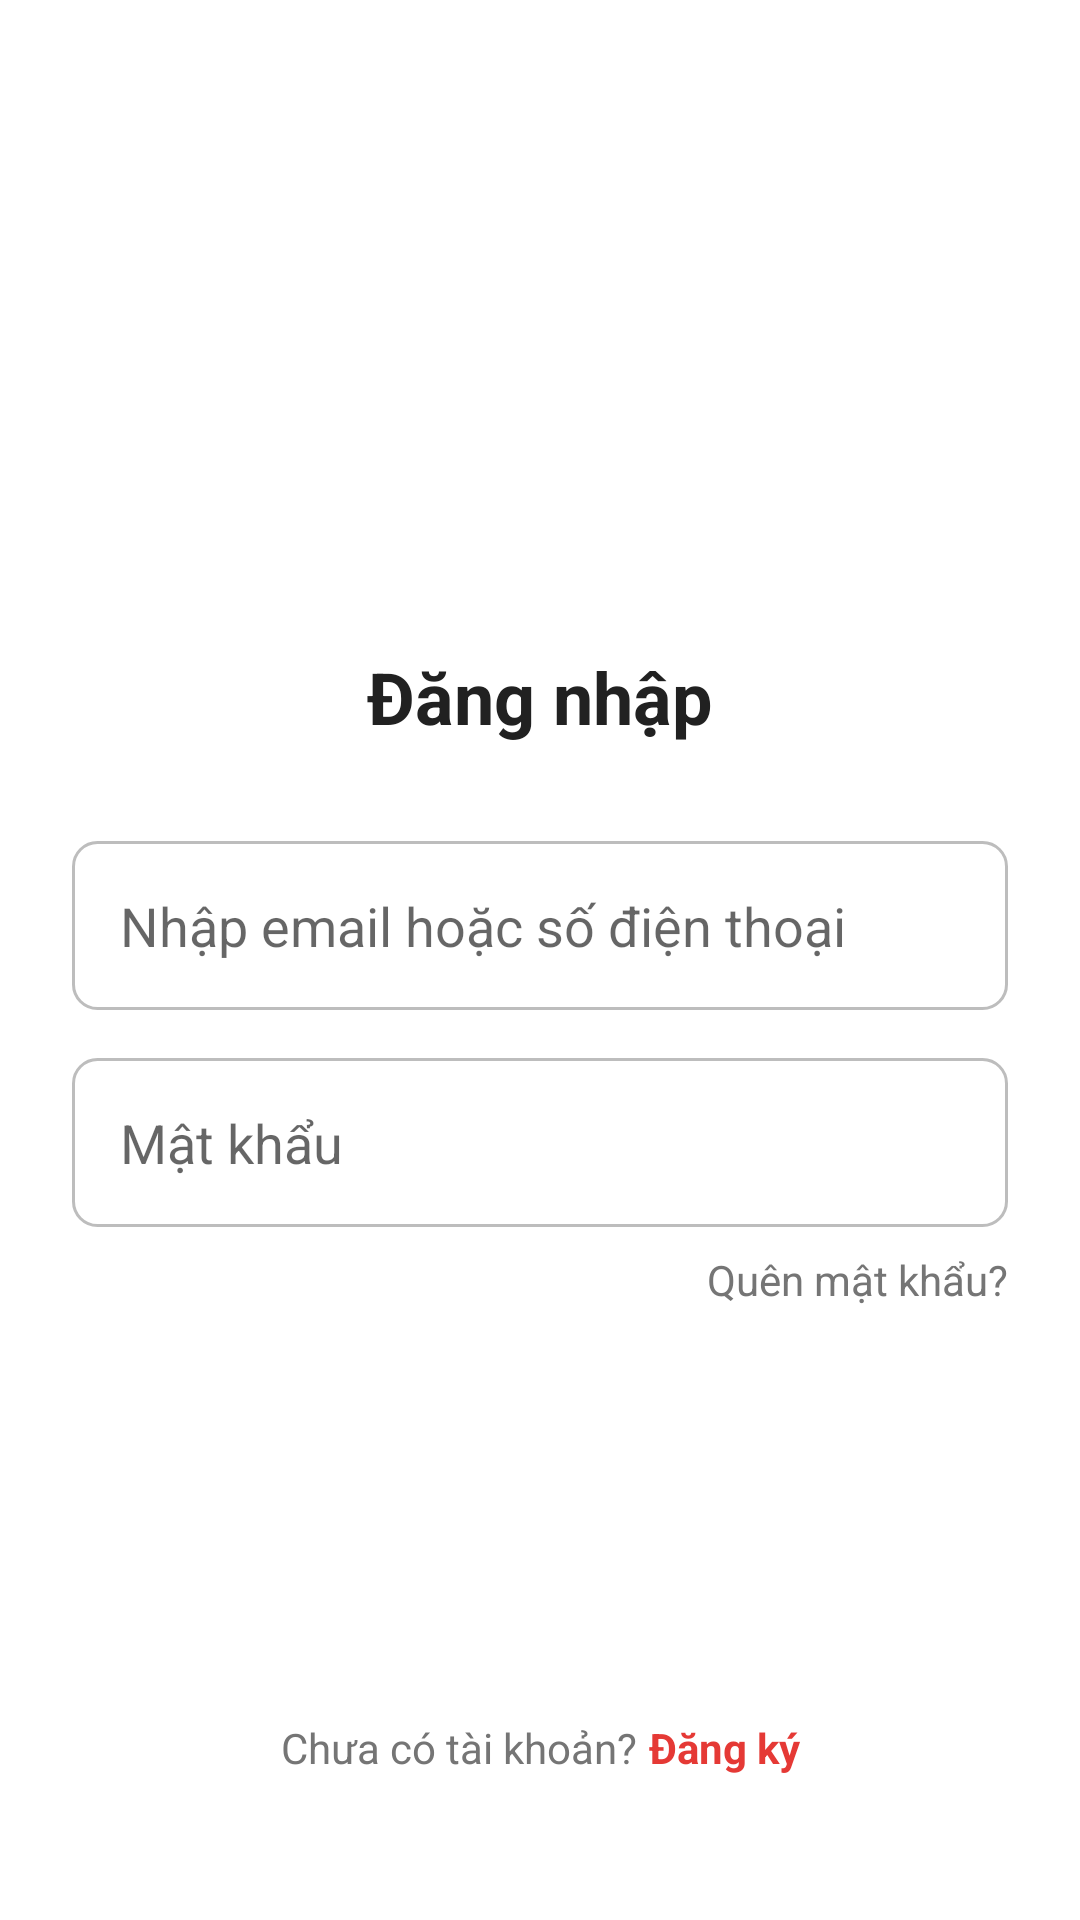

Here is an Android app screen rendered from its layout file. Give the layout XML and the strings, colors and styles it references.
<!-- AndroidManifest.xml: activity theme Theme.G1_OrderFoodOnline.NoActionBar -->
<!-- res/layout/activity_login.xml -->
<?xml version="1.0" encoding="utf-8"?>
<androidx.constraintlayout.widget.ConstraintLayout xmlns:android="http://schemas.android.com/apk/res/android"
    xmlns:app="http://schemas.android.com/apk/res-auto"
    xmlns:tools="http://schemas.android.com/tools"
    android:layout_width="match_parent"
    android:layout_height="match_parent"
    android:padding="24dp"
    tools:context=".activities.LoginActivity">

    <ImageView
        android:id="@+id/imageView"
        android:layout_width="120dp"
        android:layout_height="120dp"
        android:src="@drawable/app_logo"
        app:layout_constraintEnd_toEndOf="parent"
        app:layout_constraintStart_toStartOf="parent"
        app:layout_constraintTop_toTopOf="parent"
        android:layout_marginTop="48dp"
        android:contentDescription="App Logo" />

    <TextView
        android:id="@+id/textView"
        android:layout_width="wrap_content"
        android:layout_height="wrap_content"
        android:text="@string/login"
        android:textColor="@color/text_primary"
        android:textSize="24sp"
        android:textStyle="bold"
        app:layout_constraintEnd_toEndOf="parent"
        app:layout_constraintStart_toStartOf="parent"
        app:layout_constraintTop_toBottomOf="@+id/imageView"
        android:layout_marginTop="24dp" />

    <EditText
        android:id="@+id/editTextEmail"
        android:layout_width="match_parent"
        android:layout_height="wrap_content"
        android:layout_marginTop="32dp"
        android:background="@drawable/rounded_edittext"
        android:hint="Nhập email hoặc số điện thoại"
        android:inputType="textEmailAddress"
        android:padding="16dp"
        app:layout_constraintEnd_toEndOf="parent"
        app:layout_constraintStart_toStartOf="parent"
        app:layout_constraintTop_toBottomOf="@+id/textView" />

    <EditText
        android:id="@+id/editTextPassword"
        android:layout_width="match_parent"
        android:layout_height="wrap_content"
        android:background="@drawable/rounded_edittext"
        android:hint="@string/password"
        android:inputType="textPassword"
        android:padding="16dp"
        app:layout_constraintEnd_toEndOf="parent"
        app:layout_constraintStart_toStartOf="parent"
        app:layout_constraintTop_toBottomOf="@+id/editTextEmail"
        android:layout_marginTop="16dp" />

    <TextView
        android:id="@+id/textViewForgotPassword"
        android:layout_width="wrap_content"
        android:layout_height="wrap_content"
        android:text="@string/forgot_password"
        android:textColor="@color/text_secondary"
        app:layout_constraintEnd_toEndOf="parent"
        app:layout_constraintTop_toBottomOf="@+id/editTextPassword"
        android:layout_marginTop="8dp" />

    <Button
        android:id="@+id/buttonLogin"
        android:layout_width="match_parent"
        android:layout_height="wrap_content"
        android:background="@drawable/rounded_button"
        android:text="@string/login"
        android:textColor="@color/white"
        app:layout_constraintEnd_toEndOf="parent"
        app:layout_constraintStart_toStartOf="parent"
        app:layout_constraintTop_toBottomOf="@+id/textViewForgotPassword"
        android:layout_marginTop="24dp" />

    <LinearLayout
        android:layout_width="wrap_content"
        android:layout_height="wrap_content"
        android:orientation="horizontal"
        app:layout_constraintBottom_toBottomOf="parent"
        app:layout_constraintEnd_toEndOf="parent"
        app:layout_constraintStart_toStartOf="parent"
        android:layout_marginBottom="24dp">

        <TextView
            android:layout_width="wrap_content"
            android:layout_height="wrap_content"
            android:text="@string/dont_have_account"
            android:textColor="@color/text_secondary" />

        <TextView
            android:id="@+id/textViewRegister"
            android:layout_width="wrap_content"
            android:layout_height="wrap_content"
            android:text="@string/register"
            android:textColor="@color/primary"
            android:textStyle="bold"
            android:layout_marginStart="4dp" />
    </LinearLayout>

</androidx.constraintlayout.widget.ConstraintLayout>
<!-- resources referenced by this layout -->
<resources>
  <color name="primary">#E53935</color>
  <color name="text_primary">#212121</color>
  <color name="text_secondary">#757575</color>
  <color name="white">#FFFFFFFF</color>
  <!-- drawable rounded_edittext (drawable) -->
  <?xml version="1.0" encoding="utf-8"?>
  <shape xmlns:android="http://schemas.android.com/apk/res/android"
      android:shape="rectangle">
      <solid android:color="@color/white" />
      <corners android:radius="8dp" />
      <stroke
          android:width="1dp"
          android:color="@color/divider" />
  </shape>
  <string name="dont_have_account">Chưa có tài khoản?</string>
  <string name="forgot_password">Quên mật khẩu?</string>
  <string name="login">Đăng nhập</string>
  <string name="password">Mật khẩu</string>
  <string name="register">Đăng ký</string>
  <style name="Theme.G1_OrderFoodOnline.NoActionBar">
          <item name="windowActionBar">false</item>
          <item name="windowNoTitle">true</item>
      </style>
  <color name="divider">#BDBDBD</color>
</resources>
